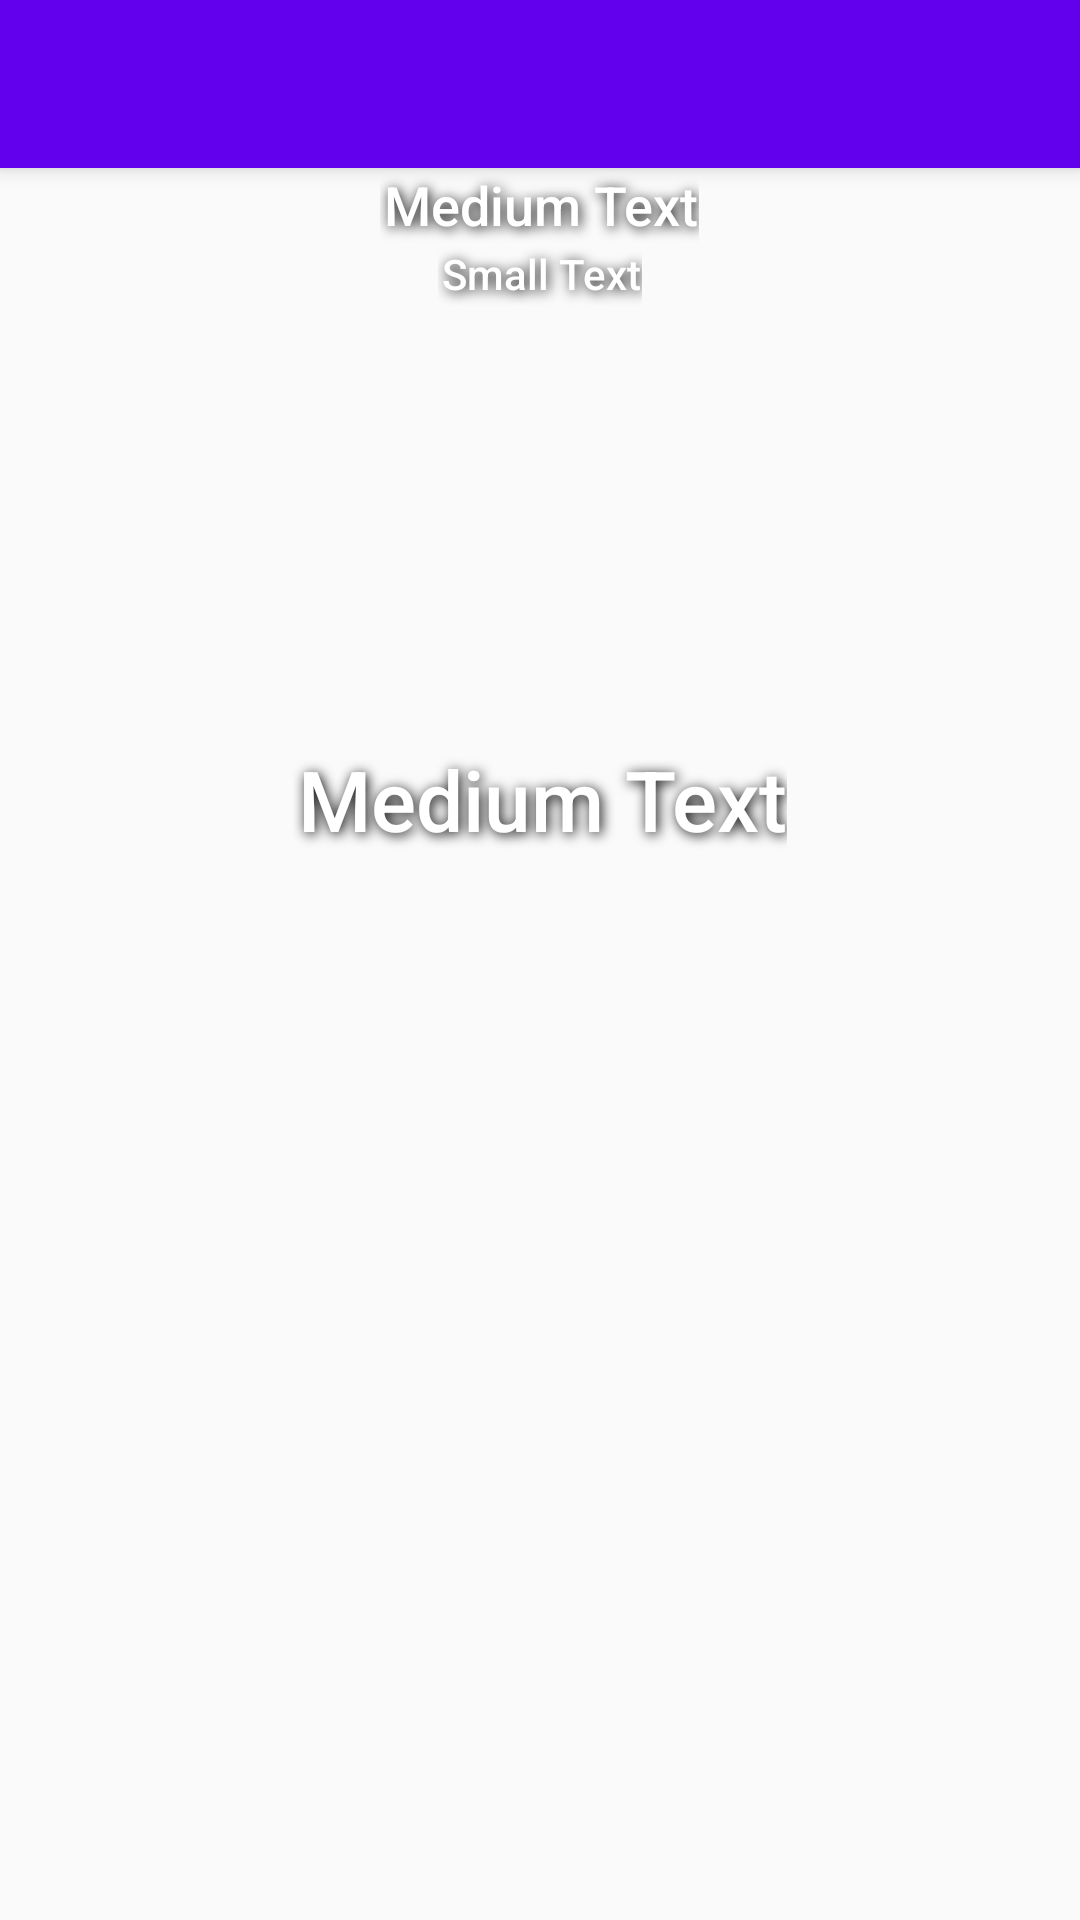

This screen was rendered from an Android layout file. Write that file and the resources it references.
<!-- AndroidManifest.xml: application theme AppTheme -->
<!-- res/layout/activity_view__date.xml -->
<?xml version="1.0" encoding="utf-8"?>
<android.support.design.widget.CoordinatorLayout
    xmlns:android="http://schemas.android.com/apk/res/android"
    xmlns:app="http://schemas.android.com/apk/res-auto"
    xmlns:tools="http://schemas.android.com/tools" android:layout_width="match_parent"
    android:layout_height="match_parent" android:fitsSystemWindows="true"
    tools:context="com.industries.fertile.countdowner.View_Date">

    <android.support.design.widget.AppBarLayout android:layout_height="wrap_content"
        android:layout_width="match_parent" android:theme="@style/AppTheme.AppBarOverlay">

        <android.support.v7.widget.Toolbar android:id="@+id/toolbar"
            android:layout_width="match_parent" android:layout_height="?attr/actionBarSize"
            android:background="?attr/colorPrimary" app:popupTheme="@style/AppTheme.PopupOverlay" />

    </android.support.design.widget.AppBarLayout>

    <include layout="@layout/content_view__date" />

</android.support.design.widget.CoordinatorLayout>
<!-- res/layout/content_view__date.xml (included above) -->
<?xml version="1.0" encoding="utf-8"?>
<RelativeLayout xmlns:android="http://schemas.android.com/apk/res/android"
    xmlns:tools="http://schemas.android.com/tools"
    xmlns:app="http://schemas.android.com/apk/res-auto" android:layout_width="match_parent"
    android:layout_height="match_parent" android:paddingLeft="@dimen/activity_horizontal_margin"
    android:paddingRight="@dimen/activity_horizontal_margin"
    android:paddingTop="@dimen/activity_vertical_margin"
    android:paddingBottom="@dimen/activity_vertical_margin"
    app:layout_behavior="@string/appbar_scrolling_view_behavior"
    tools:showIn="@layout/activity_view__date"
    tools:context="com.industries.fertile.countdowner.View_Date"
    android:id="@+id/customLayout">

    <TextView
        android:layout_width="wrap_content"
        android:layout_height="wrap_content"
        android:textAppearance="@android:style/TextAppearance.DeviceDefault.Large"
        android:text="Medium Text"
        android:id="@+id/countdownTextView"
        android:layout_below="@+id/titleTextView"
        android:layout_centerHorizontal="true"
        android:layout_marginTop="166dp"
        android:textAlignment="center"
        android:textSize="28sp"
        style="@style/ViewCountdown"/>

    <TextView
        android:layout_width="wrap_content"
        android:layout_height="wrap_content"
        android:textAppearance="?android:attr/textAppearanceMedium"
        android:text="Medium Text"
        android:id="@+id/titleTextView"
        android:layout_alignParentTop="true"
        android:layout_centerHorizontal="true"
        style="@style/ViewCountdown"/>

    <TextView
        android:layout_width="wrap_content"
        android:layout_height="wrap_content"
        android:textAppearance="?android:attr/textAppearanceSmall"
        android:text="Small Text"
        android:id="@+id/dateTimeTextView"
        android:layout_below="@+id/titleTextView"
        android:layout_centerHorizontal="true"
        style="@style/ViewCountdown"/>

</RelativeLayout>
<!-- resources referenced by this layout -->
<resources>
  <style name="AppTheme.AppBarOverlay" parent="ThemeOverlay.AppCompat.Dark.ActionBar" />
  <style name="AppTheme.PopupOverlay" parent="ThemeOverlay.AppCompat.Light" />
  <style name="ViewCountdown">
          <item name="android:paddingLeft">4px</item>
          <item name="android:paddingBottom">4px</item>
          <item name="android:textColor">#ffffffff</item>
          <item name="android:shadowColor">#000000</item>
          <item name="android:shadowDx">2</item>
          <item name="android:shadowDy">2</item>
          <item name="android:shadowRadius">10</item>
          <item name="android:fontFamily">sans-serif-medium</item>
      </style>
  <style name="AppTheme" parent="Theme.AppCompat.Light.DarkActionBar">
          
          <item name="colorPrimary">@color/colorPrimary</item>
          <item name="colorPrimaryDark">@color/colorPrimaryDark</item>
          <item name="colorAccent">@color/colorAccent</item>
      </style>
  <!-- not gathered from this repository: default colours our renderer supplied (Android Studio template values) -->
  <color name="colorPrimary">#FF6200EE</color>
  <color name="colorPrimaryDark">#FF3700B3</color>
  <color name="colorAccent">#FF03DAC5</color>
</resources>
